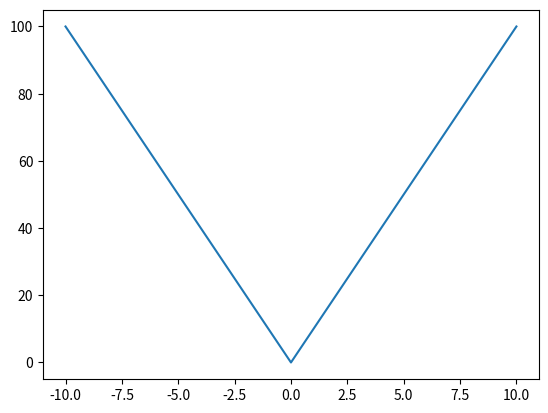

Write the Python code that produced this figure.
import numpy as np
import matplotlib.pyplot as plt

x = np.linspace(-10,10,3)
def f(x):
    return x**2

plt.plot(x,f(x))